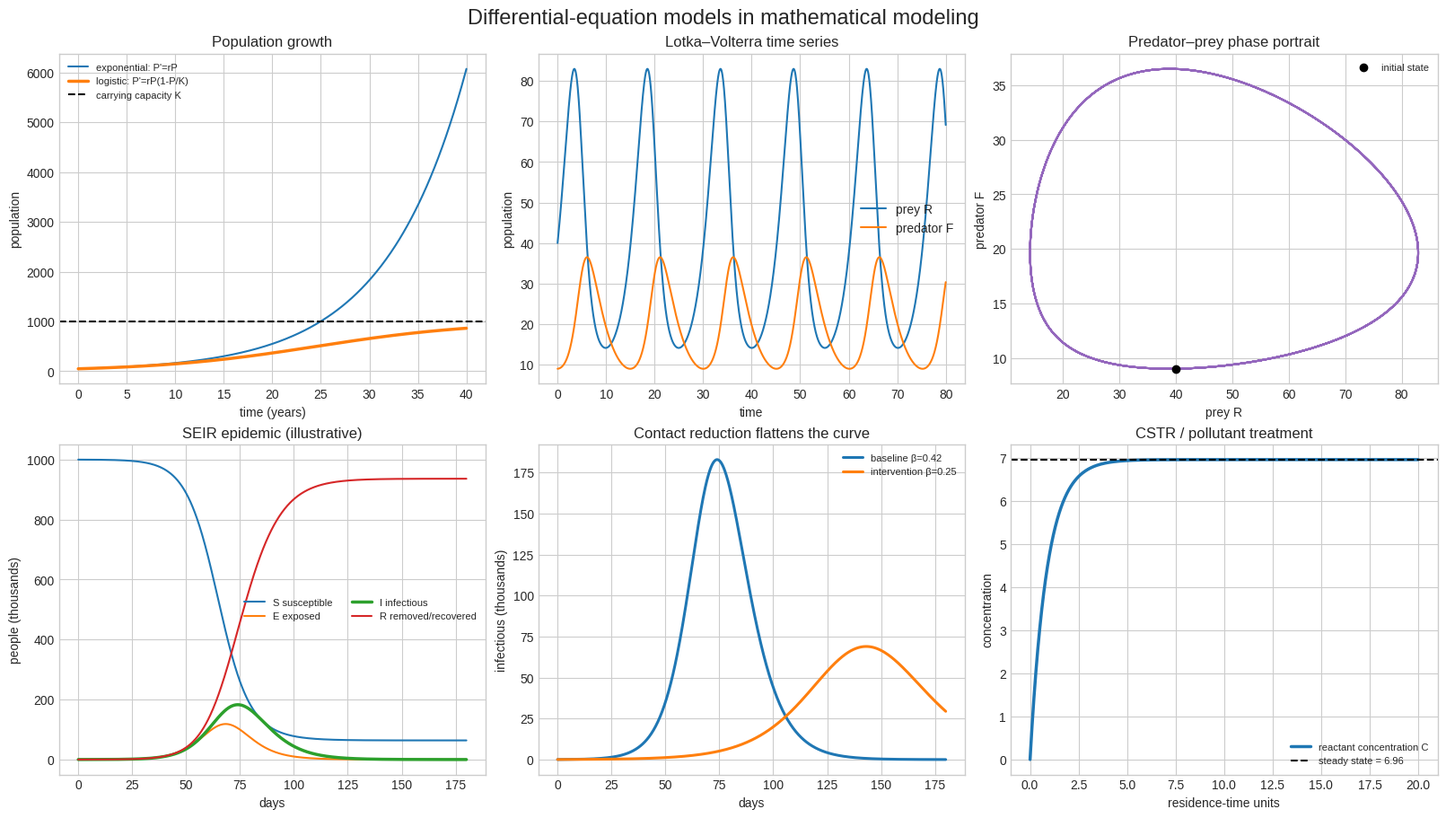

Python code for this plot:
# 常见微分方程模型：人口、食饵-捕食者、传染病与其他应用。

# 运行：python ode_modeling_examples.py
# 会在当前目录写出 ode_models_overview.png。
# 依赖：numpy, scipy, matplotlib

import numpy as np
import matplotlib.pyplot as plt
from scipy.integrate import solve_ivp


plt.style.use("seaborn-v0_8-whitegrid")


def solve(rhs, t, y0, args=()):
    """以指定时间网格求解常微分方程。"""
    return solve_ivp(rhs, (t[0], t[-1]), y0, t_eval=t, args=args,
                     rtol=1e-8, atol=1e-10).y


def logistic(t, y, r, K):
    # y'=r*y*(1-y/K)：资源有限时的人口增长
    return [r * y[0] * (1 - y[0] / K)]


def lotka_volterra(t, y, a, b, c, d):
    # R: 食饵，F: 捕食者；R'=aR-bRF，F'=dRF-cF
    R, F = y
    return [a * R - b * R * F, d * R * F - c * F]


def seir(t, y, beta, sigma, gamma, n):
    # S易感、E潜伏、I感染、R移除；人口总数 n 保持不变
    S, E, I, R = y
    force = beta * S * I / n
    return [-force, force - sigma * E, sigma * E - gamma * I, gamma * I]


def cstr(t, y, q_over_v, cin, k):
    # 连续搅拌反应器：流入-流出 + 一阶反应消耗
    C = y[0]
    return [q_over_v * (cin - C) - k * C]


def main():
    fig, axes = plt.subplots(2, 3, figsize=(16, 9), constrained_layout=True)
    fig.suptitle("Differential-equation models in mathematical modeling", fontsize=17)

    # 1. 指数增长与逻辑斯蒂增长
    t = np.linspace(0, 40, 401)
    p0, r, K = 50, 0.12, 1000
    exponential = p0 * np.exp(r * t)
    population = solve(logistic, t, [p0], (r, K))[0]
    ax = axes[0, 0]
    ax.plot(t, exponential, label="exponential: P'=rP")
    ax.plot(t, population, linewidth=2.5, label="logistic: P'=rP(1-P/K)")
    ax.axhline(K, color="black", linestyle="--", label="carrying capacity K")
    ax.set(title="Population growth", xlabel="time (years)", ylabel="population")
    ax.legend(fontsize=8)

    # 2. 食饵—捕食者
    t = np.linspace(0, 80, 1601)
    prey, predator = solve(lotka_volterra, t, [40, 9], (0.55, 0.028, 0.35, 0.009))
    ax = axes[0, 1]
    ax.plot(t, prey, label="prey R")
    ax.plot(t, predator, label="predator F")
    ax.set(title="Lotka–Volterra time series", xlabel="time", ylabel="population")
    ax.legend()
    ax = axes[0, 2]
    ax.plot(prey, predator, color="tab:purple")
    ax.scatter(prey[0], predator[0], color="black", zorder=3, label="initial state")
    ax.set(title="Predator–prey phase portrait", xlabel="prey R", ylabel="predator F")
    ax.legend(fontsize=8)

    # 3. SEIR：一个新冠式呼吸道传染病示例（假设参数，并非真实拟合）
    # beta=0.42/day, 潜伏期 1/sigma=4 天, 传染期 1/gamma=7 天
    t = np.linspace(0, 180, 721)
    n = 1_000_000
    S, E, I, R = solve(seir, t, [n - 120, 80, 40, 0], (0.42, 1 / 4, 1 / 7, n))
    ax = axes[1, 0]
    ax.plot(t, S / 1000, label="S susceptible")
    ax.plot(t, E / 1000, label="E exposed")
    ax.plot(t, I / 1000, linewidth=2.5, label="I infectious")
    ax.plot(t, R / 1000, label="R removed/recovered")
    ax.set(title="SEIR epidemic (illustrative)", xlabel="days", ylabel="people (thousands)")
    ax.legend(fontsize=8, ncol=2)

    # 4. 干预比较：改变 beta（接触率）即可看到峰值差异
    ax = axes[1, 1]
    for beta, label in [(0.42, "baseline β=0.42"), (0.25, "intervention β=0.25")]:
        infected = solve(seir, t, [n - 120, 80, 40, 0], (beta, 1 / 4, 1 / 7, n))[2]
        ax.plot(t, infected / 1000, linewidth=2.2, label=label)
    ax.set(title="Contact reduction flattens the curve", xlabel="days", ylabel="infectious (thousands)")
    ax.legend(fontsize=8)

    # 5. 工程/环境：连续搅拌反应器浓度趋于平衡
    t = np.linspace(0, 20, 401)
    C = solve(cstr, t, [0], (0.8, 10, 0.35))[0]
    steady = 0.8 * 10 / (0.8 + 0.35)
    ax = axes[1, 2]
    ax.plot(t, C, linewidth=2.5, label="reactant concentration C")
    ax.axhline(steady, color="black", linestyle="--", label=f"steady state = {steady:.2f}")
    ax.set(title="CSTR / pollutant treatment", xlabel="residence-time units", ylabel="concentration")
    ax.legend(fontsize=8)

    fig.savefig("ode_models_overview.png", dpi=180, bbox_inches="tight")
    print("Saved: ode_models_overview.png")


if __name__ == "__main__":
    main()
